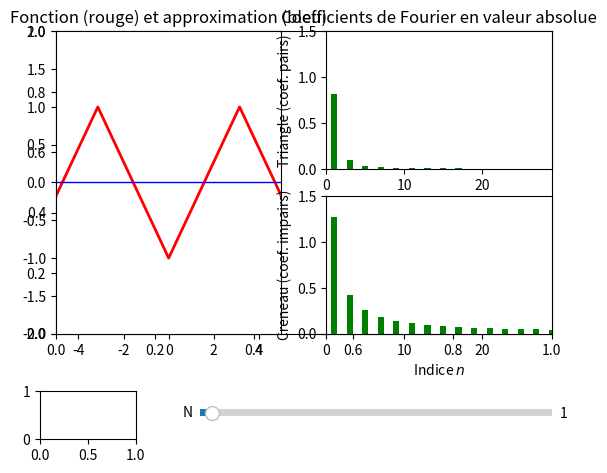

Here is the Python script that generated this plot: (Note: this script raises an exception after producing the figure.)
# -*- coding: utf-8 -*-

'''
Ce programme illustre l'approximation de deux signaux périodiques par leur
décomposition en série de Fourier. L'un des deux signaux est pair, l'autre
impair ; dans chaque cas, seule la série des termes cosinus (resp. des sinus)
est représentée pour ne pas alourdir la figure. Le slider permet de faire
varier l'ordre auquel on souhaite pousser l'approximation.
'''

#import des bibliothèques python
from __future__ import unicode_literals
import numpy as np
import matplotlib.pyplot as plt
from matplotlib.widgets import Slider, Button, CheckButtons, RadioButtons

# =============================================================================
# --- Defaults values ---------------------------------------------------------
# =============================================================================


"""
Fonctions de définition des coefficients et du signal théorique
"""

def A(n):   # Amplitude du n-ième terme de la série
    return 1.0/n**2  * 4/np.pi**2 * (np.cos(n*np.pi)-1)

def B(n):   # Amplitude du n-ième terme de la série
    return 0

def tr(x):     # Triangle théorique
    pi = np.pi
    u = x % (2*pi)
    if u < pi:
        return u/(pi/2)-1
    else:
        return 3-u/(pi/2)

def cr(x):
    pi = np.pi
    u = abs(x % (2*pi))
    if u < pi:
        return 1
    else:
        return -1

def C(n):
    return 0

def D(n):
    if n%2==0:
        return 0
    return 1./n*4/np.pi

# =============================================================================
# --- Utility functions -------------------------------------------------------
# =============================================================================

def triangle(abscisses,N):
    return [tr(x) for x in abscisses]

def approx_triangle(abscisses,N):
    return [sum([A(n)*np.cos(n*x)+B(n)*np.sin(n*x) for n in range(1,int(N))]) for x in abscisses]   # On somme une à une les composantes jusqu'à N = 1

def creneau(abscisses, N):
    return [cr(x) for x in abscisses]

def approx_creneau(abscisses,N):
    return [sum([C(n)*np.cos(n*x)+D(n)*np.sin(n*x) for n in range(1,int(N))]) for x in abscisses]

N=30
choix=0 #0 pour triangle, 1 pour creneau

# =============================================================================
# --- Creation de la figure ---------------------------------------------------
# =============================================================================

fig,ax=plt.subplots()
plt.subplots_adjust(bottom=0.25)

fig1 = plt.subplot(121)
abscisses = np.arange(-5, 5, 0.01)
plt.title('Fonction (rouge) et approximation (bleu)')
plt.axis([abscisses[0], abscisses[-1], -2, 2])

# Creation de la trace de la fonction s en fonction de abscisses.

PLOTS = {}
PLOTS['Triangle'] = plt.plot(abscisses, triangle(abscisses, 1),
                             lw=2, color='red')[0]
PLOTS['AT'] = plt.plot(abscisses, approx_triangle(abscisses, 1),
                             lw=1, ls='-', color='blue')[0]

PLOTS['Creneau'] = plt.plot(abscisses, creneau(abscisses, 1), lw=1.5,
                                     color='red', visible=False)[0]
PLOTS['AC'] = plt.plot(abscisses, approx_triangle(abscisses, 1),
                             lw=1, ls='-', color='blue',visible=False)[0]

# Positionnement des barres de modification
axcolor = 'lightgoldenrodyellow'  # Choix de la couleur
ax_N = plt.axes([0.35, 0.07, 0.55, 0.03])

fig2 = plt.subplot(222)
abscisses2 = np.arange(1, N, 1)
plt.title('Coefficients de Fourier en valeur absolue')
plt.ylabel('Triangle (coef. pairs)')
plt.axis([0, abscisses2[-1], 0, 1.5])
PLOTS['TFT'] = plt.bar(abscisses2, [abs(A(n)) for n in abscisses2],
                   color='green')[0]
fig4 = plt.subplot(224)
abscisses2 = np.arange(1, N, 1)
plt.xlabel(r'Indice $n$')
plt.ylabel('Creneau (coef. impairs)')
plt.axis([0, abscisses2[-1], 0, 1.5])
PLOTS['TFC'] = plt.bar(abscisses2, [abs(D(n)) for n in abscisses2],
                   color='green')[0]


# Noter les valeurs initiales
s_N = Slider(ax_N, 'N', 0, 30, valinit=1)

def update(val):
    """
    Met a jour le graphe a partir des valeurs des sliders.
    """
    N = s_N.val  # On recupere la valeur de la barre s_N

    t = triangle(abscisses, N)
    at = approx_triangle(abscisses,N)
    c = creneau(abscisses, N)
    ac = approx_creneau(abscisses,N)
     
    PLOTS['Triangle'].set_ydata(t)  # On met a jour la forme
    PLOTS['AT'].set_ydata(at)
    PLOTS['Creneau'].set_ydata(c)  # On met a jour la structure
    PLOTS['AC'].set_ydata(ac)

    if (N-int(N) != 0):
        s_N.set_val(int(s_N.val))

    # On provoque la mise a jour du graphique (pas automatique par defaut)
    fig.canvas.draw_idle()

# Chaque fois qu'un slider est modifie, on appelle la fonction update
s_N.on_changed(update)

# Creation du menu de selection des traces a afficher
cax = plt.axes([0.1, 0.03, 0.15, 0.1])
radio = RadioButtons(cax,
                     ('Triangle','Creneau'),
                     (True, False))

# Definition de la fonction qui passe un affichage de visible a invisible
def chooseplot(label):
    if label=='Triangle':
        PLOTS['Triangle'].set_visible(True)
        PLOTS['AT'].set_visible(True)
        PLOTS['Creneau'].set_visible(False)
        PLOTS['AC'].set_visible(False)
    else:
        PLOTS['Triangle'].set_visible(False)
        PLOTS['AT'].set_visible(False)
        PLOTS['Creneau'].set_visible(True)
        PLOTS['AC'].set_visible(True)
        
    fig.canvas.draw_idle()  # On provoque la mise a jour du graphique

# Lorsqu'on coche un de ces boutons, on appelle la fonction chooseplot
radio.on_clicked(chooseplot)


plt.show()  # On provoque l'affichage a l'ecran
